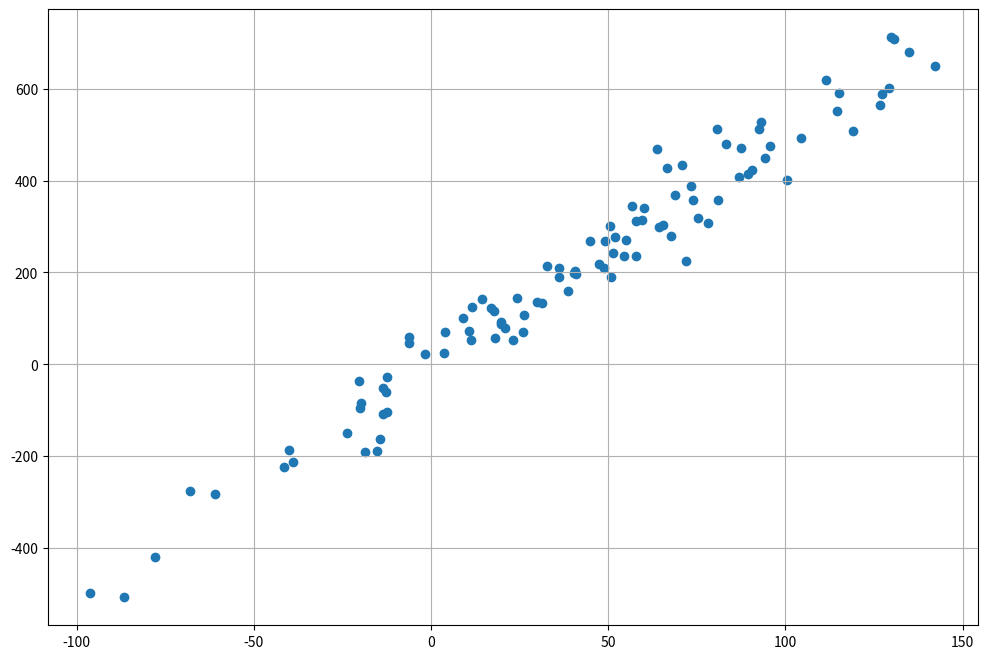

Python code for this plot:
import scipy.io as scio
import numpy as np
import matplotlib.pyplot as plt
%matplotlib inline


theta_0 = 2
theta_1 = 5

X = (np.random.randn(100) + 1) * 50
jitter = 50 * np.random.randn(100)
y = theta_0 + theta_1 * X + jitter

fig, ax = plt.subplots(figsize=(12,8))
ax.scatter(X, y)
ax.grid(True)

